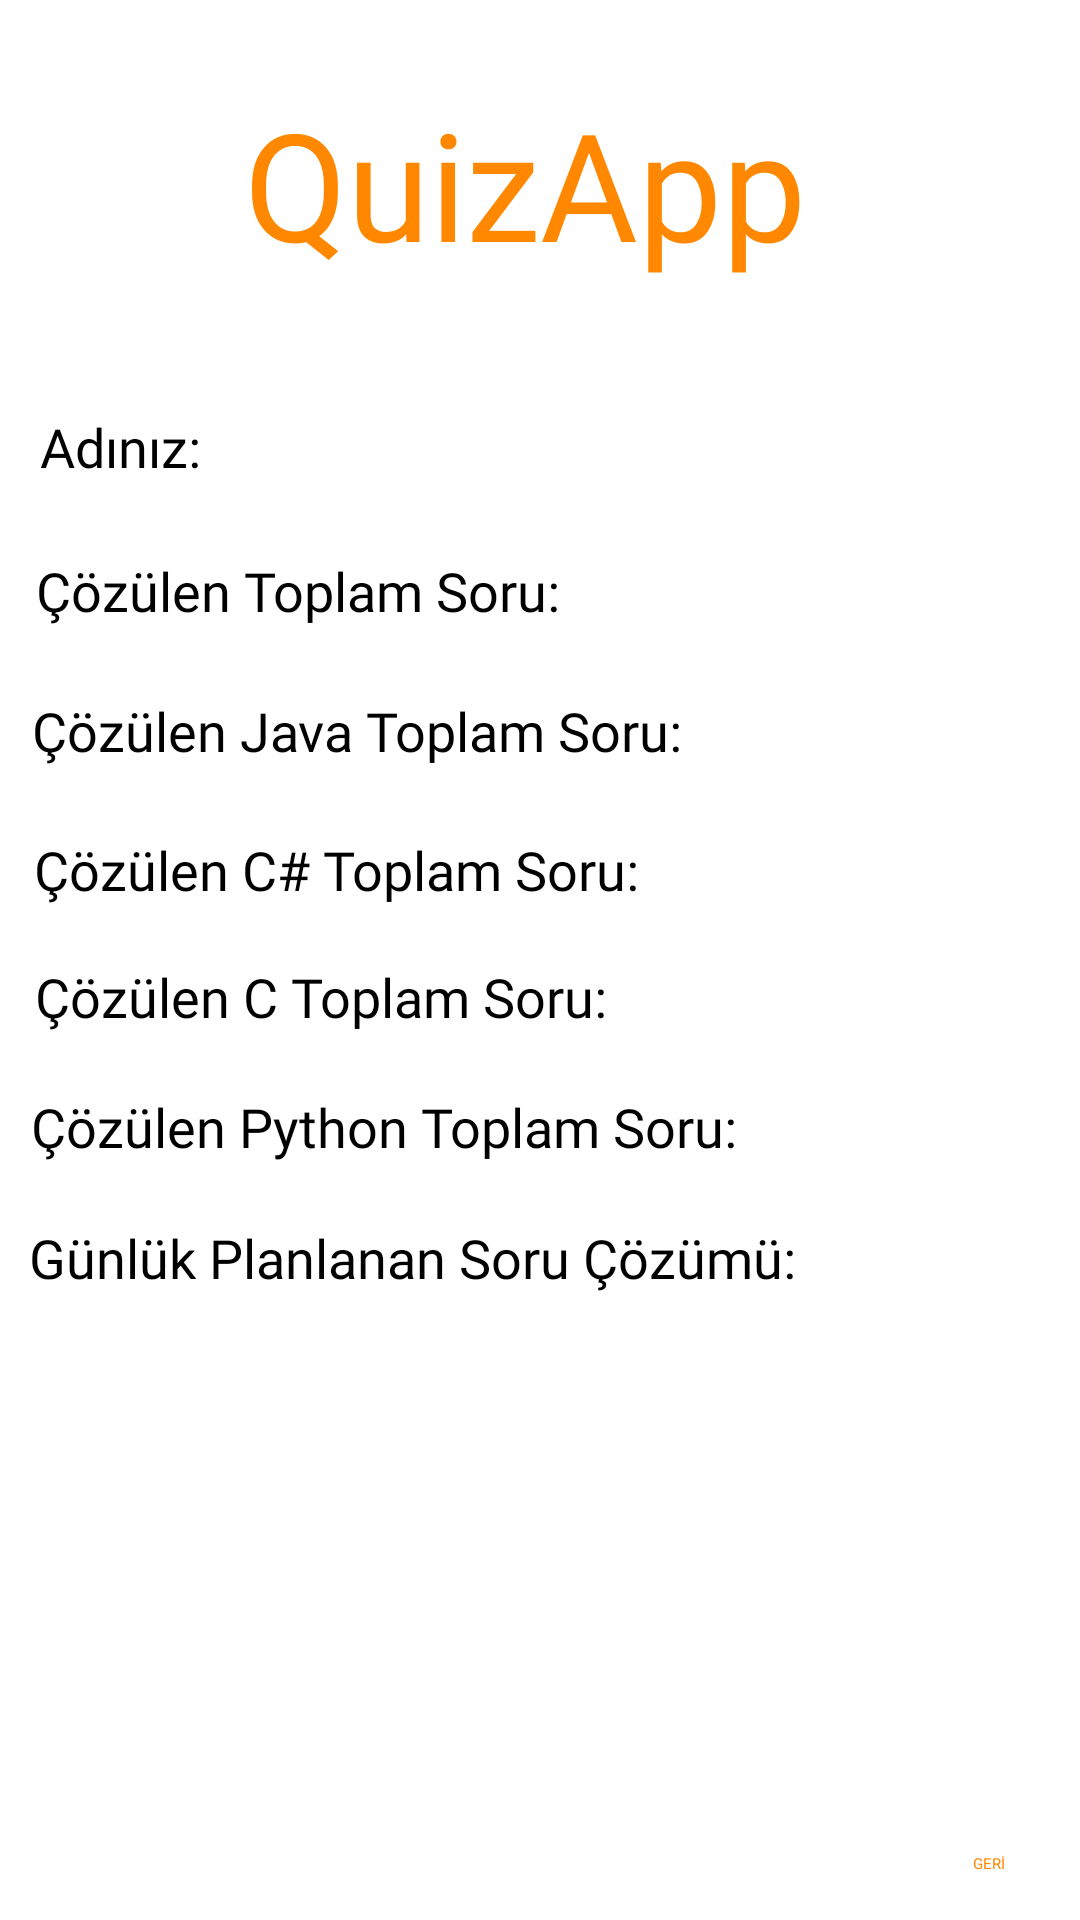

The Android layout XML behind this screen, and the referenced resources:
<!-- AndroidManifest.xml: application theme Theme.QuizApp -->
<!-- res/layout/activity_user_info.xml -->
<?xml version="1.0" encoding="utf-8"?>
<androidx.constraintlayout.widget.ConstraintLayout xmlns:android="http://schemas.android.com/apk/res/android"
    xmlns:app="http://schemas.android.com/apk/res-auto"
    xmlns:tools="http://schemas.android.com/tools"
    android:layout_width="match_parent"
    android:layout_height="match_parent"
    android:background="?attr/colorButtonNormal"
    tools:context=".UserInfo">

    <TextView
        android:id="@+id/txtLogo3"
        android:layout_width="wrap_content"
        android:layout_height="wrap_content"
        android:fontFamily="@font/new_rocker"
        android:text="QuizApp"
        android:textColor="@android:color/holo_orange_dark"
        android:textSize="50dp"
        app:layout_constraintBottom_toBottomOf="parent"
        app:layout_constraintEnd_toEndOf="parent"
        app:layout_constraintHorizontal_bias="0.471"
        app:layout_constraintStart_toStartOf="parent"
        app:layout_constraintTop_toTopOf="parent"
        app:layout_constraintVertical_bias="0.048" />

    <TextView
        android:layout_width="wrap_content"
        android:layout_height="wrap_content"
        android:fontFamily="@font/new_rocker"
        android:text="Adınız:"
        android:textSize="18sp"
        app:layout_constraintBottom_toBottomOf="parent"
        app:layout_constraintEnd_toEndOf="parent"
        app:layout_constraintHorizontal_bias="0.044"
        app:layout_constraintStart_toStartOf="parent"
        app:layout_constraintTop_toTopOf="parent"
        app:layout_constraintVertical_bias="0.222" />

    <TextView
        android:id="@+id/txtUserAd"
        android:layout_width="67dp"
        android:layout_height="27dp"
        android:fontFamily="@font/new_rocker"
        android:textColor="@android:color/holo_orange_dark"
        android:textSize="18sp"
        app:layout_constraintBottom_toBottomOf="parent"
        app:layout_constraintEnd_toEndOf="parent"
        app:layout_constraintHorizontal_bias="0.276"
        app:layout_constraintStart_toStartOf="parent"
        app:layout_constraintTop_toTopOf="parent"
        app:layout_constraintVertical_bias="0.223" />

    <TextView
        android:id="@+id/txtUserCozulenSoru"
        android:layout_width="wrap_content"
        android:layout_height="wrap_content"
        android:fontFamily="@font/new_rocker"
        android:textColor="@android:color/holo_orange_dark"
        android:textSize="18sp"
        app:layout_constraintBottom_toBottomOf="parent"
        app:layout_constraintEnd_toEndOf="parent"
        app:layout_constraintHorizontal_bias="0.532"
        app:layout_constraintStart_toStartOf="parent"
        app:layout_constraintTop_toTopOf="parent"
        app:layout_constraintVertical_bias="0.3" />

    <TextView
        android:id="@+id/TextView8"
        android:layout_width="wrap_content"
        android:layout_height="wrap_content"
        android:fontFamily="@font/new_rocker"
        android:text="Çözülen Toplam Soru:"
        android:textSize="18sp"
        app:layout_constraintBottom_toBottomOf="parent"
        app:layout_constraintEnd_toEndOf="parent"
        app:layout_constraintHorizontal_bias="0.064"
        app:layout_constraintStart_toStartOf="parent"
        app:layout_constraintTop_toTopOf="parent"
        app:layout_constraintVertical_bias="0.3" />

    <Button
        android:id="@+id/btnGeri"
        android:layout_width="wrap_content"
        android:layout_height="wrap_content"
        android:text="GERİ"
        android:textColor="@android:color/holo_orange_dark"
        app:backgroundTint="@color/black"
        app:layout_constraintBottom_toBottomOf="parent"
        app:layout_constraintEnd_toEndOf="parent"
        app:layout_constraintHorizontal_bias="0.928"
        app:layout_constraintStart_toStartOf="parent"
        app:layout_constraintTop_toTopOf="parent"
        app:layout_constraintVertical_bias="0.976" />

    <TextView
        android:id="@+id/textView5"
        android:layout_width="wrap_content"
        android:layout_height="wrap_content"
        android:fontFamily="@font/new_rocker"
        android:text="Çözülen Java Toplam Soru:"
        android:textSize="18sp"
        app:layout_constraintBottom_toBottomOf="parent"
        app:layout_constraintEnd_toEndOf="parent"
        app:layout_constraintHorizontal_bias="0.075"
        app:layout_constraintStart_toStartOf="parent"
        app:layout_constraintTop_toTopOf="parent"
        app:layout_constraintVertical_bias="0.376" />

    <TextView
        android:id="@+id/textView8"
        android:layout_width="wrap_content"
        android:layout_height="wrap_content"
        android:fontFamily="@font/new_rocker"
        android:text="Çözülen Python Toplam Soru:"
        android:textSize="18sp"
        app:layout_constraintBottom_toBottomOf="parent"
        app:layout_constraintEnd_toEndOf="parent"
        app:layout_constraintHorizontal_bias="0.084"
        app:layout_constraintStart_toStartOf="parent"
        app:layout_constraintTop_toTopOf="parent"
        app:layout_constraintVertical_bias="0.59" />

    <TextView
        android:id="@+id/textView7"
        android:layout_width="wrap_content"
        android:layout_height="wrap_content"
        android:fontFamily="@font/new_rocker"
        android:text="Çözülen C Toplam Soru:"
        android:textSize="18sp"
        app:layout_constraintBottom_toBottomOf="parent"
        app:layout_constraintEnd_toEndOf="parent"
        app:layout_constraintHorizontal_bias="0.068"
        app:layout_constraintStart_toStartOf="parent"
        app:layout_constraintTop_toTopOf="parent"
        app:layout_constraintVertical_bias="0.52" />

    <TextView
        android:id="@+id/textView6"
        android:layout_width="wrap_content"
        android:layout_height="wrap_content"
        android:fontFamily="@font/new_rocker"
        android:text="Çözülen C# Toplam Soru:"
        android:textSize="18sp"
        app:layout_constraintBottom_toBottomOf="parent"
        app:layout_constraintEnd_toEndOf="parent"
        app:layout_constraintHorizontal_bias="0.072"
        app:layout_constraintStart_toStartOf="parent"
        app:layout_constraintTop_toTopOf="parent"
        app:layout_constraintVertical_bias="0.451" />

    <TextView
        android:id="@+id/textView9"
        android:layout_width="wrap_content"
        android:layout_height="wrap_content"
        android:fontFamily="@font/new_rocker"
        android:text="Günlük Planlanan Soru Çözümü:"
        android:textSize="18sp"
        app:layout_constraintBottom_toBottomOf="parent"
        app:layout_constraintEnd_toEndOf="parent"
        app:layout_constraintHorizontal_bias="0.094"
        app:layout_constraintStart_toStartOf="parent"
        app:layout_constraintTop_toTopOf="parent"
        app:layout_constraintVertical_bias="0.661" />

    <TextView
        android:id="@+id/txtPlanlanan"
        android:layout_width="wrap_content"
        android:layout_height="wrap_content"
        android:fontFamily="@font/new_rocker"
        android:textColor="@android:color/holo_orange_dark"
        android:textSize="18sp"
        app:layout_constraintBottom_toBottomOf="parent"
        app:layout_constraintEnd_toEndOf="parent"
        app:layout_constraintHorizontal_bias="0.802"
        app:layout_constraintStart_toStartOf="parent"
        app:layout_constraintTop_toTopOf="parent"
        app:layout_constraintVertical_bias="0.661" />

    <TextView
        android:id="@+id/txtHedefYapmalisin"
        android:layout_width="wrap_content"
        android:layout_height="wrap_content"
        android:fontFamily="@font/new_rocker"
        android:textColor="@android:color/holo_orange_dark"
        android:textSize="18sp"
        app:layout_constraintBottom_toBottomOf="parent"
        app:layout_constraintEnd_toEndOf="parent"
        app:layout_constraintHorizontal_bias="0.141"
        app:layout_constraintStart_toStartOf="parent"
        app:layout_constraintTop_toTopOf="parent"
        app:layout_constraintVertical_bias="0.739" />

    <TextView
        android:id="@+id/txtJavaToplam"
        android:layout_width="wrap_content"
        android:layout_height="wrap_content"
        android:fontFamily="@font/new_rocker"
        android:textColor="@android:color/holo_orange_dark"
        android:textSize="18sp"
        app:layout_constraintBottom_toBottomOf="parent"
        app:layout_constraintEnd_toEndOf="parent"
        app:layout_constraintHorizontal_bias="0.637"
        app:layout_constraintStart_toStartOf="parent"
        app:layout_constraintTop_toTopOf="parent"
        app:layout_constraintVertical_bias="0.376" />

    <TextView
        android:id="@+id/txtCSToplam"
        android:layout_width="wrap_content"
        android:layout_height="wrap_content"
        android:fontFamily="@font/new_rocker"
        android:textColor="@android:color/holo_orange_dark"
        android:textSize="18sp"
        app:layout_constraintBottom_toBottomOf="parent"
        app:layout_constraintEnd_toEndOf="parent"
        app:layout_constraintHorizontal_bias="0.613"
        app:layout_constraintStart_toStartOf="parent"
        app:layout_constraintTop_toTopOf="parent"
        app:layout_constraintVertical_bias="0.451" />

    <TextView
        android:id="@+id/txtCToplam"
        android:layout_width="wrap_content"
        android:layout_height="wrap_content"
        android:fontFamily="@font/new_rocker"
        android:textColor="@android:color/holo_orange_dark"
        android:textSize="18sp"
        app:layout_constraintBottom_toBottomOf="parent"
        app:layout_constraintEnd_toEndOf="parent"
        app:layout_constraintHorizontal_bias="0.613"
        app:layout_constraintStart_toStartOf="parent"
        app:layout_constraintTop_toTopOf="parent"
        app:layout_constraintVertical_bias="0.52" />

    <TextView
        android:id="@+id/txtPythonToplam"
        android:layout_width="wrap_content"
        android:layout_height="wrap_content"
        android:fontFamily="@font/new_rocker"
        android:textColor="@android:color/holo_orange_dark"
        android:textSize="18sp"
        app:layout_constraintBottom_toBottomOf="parent"
        app:layout_constraintEnd_toEndOf="parent"
        app:layout_constraintHorizontal_bias="0.678"
        app:layout_constraintStart_toStartOf="parent"
        app:layout_constraintTop_toTopOf="parent"
        app:layout_constraintVertical_bias="0.589" />

    <TextView
        android:id="@+id/txtDahaCokCoz"
        android:layout_width="wrap_content"
        android:layout_height="wrap_content"
        android:fontFamily="@font/new_rocker"
        android:textColor="@android:color/holo_orange_dark"
        android:textSize="18sp"
        app:layout_constraintBottom_toBottomOf="parent"
        app:layout_constraintEnd_toEndOf="parent"
        app:layout_constraintHorizontal_bias="0.141"
        app:layout_constraintStart_toStartOf="parent"
        app:layout_constraintTop_toTopOf="parent"
        app:layout_constraintVertical_bias="0.874" />

</androidx.constraintlayout.widget.ConstraintLayout>
<!-- resources referenced by this layout -->
<resources>

  <!-- not gathered from this repository: default colours our renderer supplied (Android Studio template values) -->
  <color name="black">#FF000000</color>
</resources>
